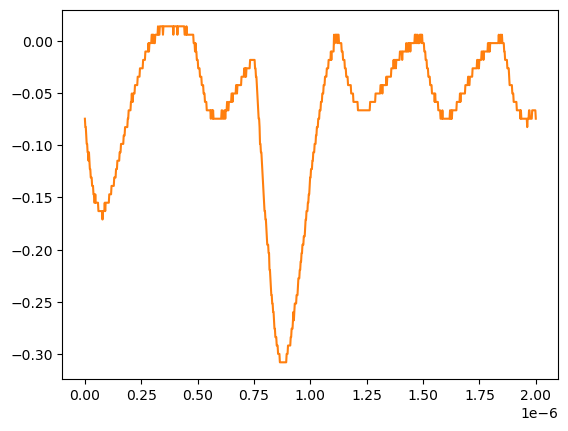

The table this chart was drawn from, first rows:
# KEYSIGHT TECHNOLOGIES, MSO-X 3024T, MY58262555, 07.30.2019051434
# time, 1
# 2024-07-24 15:44:53.977116
0.000000000000000000e+00, -7.467340000000000089e-02
2.002002002002001797e-09, -8.271359999999999824e-02
4.004004004004003593e-09, -8.271359999999999824e-02
6.006006006006005804e-09, -9.075379999999999558e-02
8.008008008008007187e-09, -9.879400000000000681e-02
1.001001001001000857e-08, -9.879400000000000681e-02
1.201201201201201161e-08, -1.068339999999999984e-01
1.401401401401401299e-08, -1.068339999999999984e-01
1.601601601601601437e-08, -1.148740000000000039e-01
1.801801801801801741e-08, -1.068339999999999984e-01
2.002002002002001714e-08, -1.148740000000000039e-01
2.202202202202202018e-08, -1.229149999999999965e-01
2.402402402402402322e-08, -1.229149999999999965e-01
2.602602602602602294e-08, -1.309549999999999881e-01
2.802802802802802598e-08, -1.309549999999999881e-01
3.003003003003002571e-08, -1.309549999999999881e-01
3.203203203203202875e-08, -1.389950000000000074e-01
3.403403403403403179e-08, -1.389950000000000074e-01
3.603603603603603482e-08, -1.389950000000000074e-01
3.803803803803803124e-08, -1.470349999999999990e-01
4.004004004004003428e-08, -1.470349999999999990e-01
4.204204204204203732e-08, -1.550749999999999906e-01
4.404404404404404036e-08, -1.550749999999999906e-01
4.604604604604604339e-08, -1.470349999999999990e-01
4.804804804804804643e-08, -1.550749999999999906e-01
5.005005005005004285e-08, -1.550749999999999906e-01
5.205205205205204589e-08, -1.550749999999999906e-01
5.405405405405404893e-08, -1.550749999999999906e-01
5.605605605605605196e-08, -1.550749999999999906e-01
5.805805805805805500e-08, -1.550749999999999906e-01
6.006006006006005142e-08, -1.631160000000000110e-01
6.206206206206205446e-08, -1.631160000000000110e-01
6.406406406406405750e-08, -1.631160000000000110e-01
6.606606606606606053e-08, -1.631160000000000110e-01
6.806806806806806357e-08, -1.631160000000000110e-01
7.007007007007006661e-08, -1.631160000000000110e-01
7.207207207207206965e-08, -1.631160000000000110e-01
7.407407407407407268e-08, -1.631160000000000110e-01
7.607607607607606249e-08, -1.631160000000000110e-01
7.807807807807806552e-08, -1.711560000000000026e-01
8.008008008008006856e-08, -1.631160000000000110e-01
8.208208208208207160e-08, -1.631160000000000110e-01
8.408408408408407464e-08, -1.631160000000000110e-01
8.608608608608607767e-08, -1.631160000000000110e-01
8.808808808808808071e-08, -1.550749999999999906e-01
9.009009009009008375e-08, -1.631160000000000110e-01
9.209209209209208679e-08, -1.550749999999999906e-01
9.409409409409408982e-08, -1.550749999999999906e-01
9.609609609609609286e-08, -1.550749999999999906e-01
9.809809809809808266e-08, -1.550749999999999906e-01
1.001001001001000857e-07, -1.550749999999999906e-01
1.021021021021020887e-07, -1.550749999999999906e-01
1.041041041041040918e-07, -1.550749999999999906e-01
1.061061061061060948e-07, -1.550749999999999906e-01
1.081081081081080979e-07, -1.470349999999999990e-01
1.101101101101101009e-07, -1.470349999999999990e-01
1.121121121121121039e-07, -1.470349999999999990e-01
1.141141141141141070e-07, -1.470349999999999990e-01
... 942 more rows
